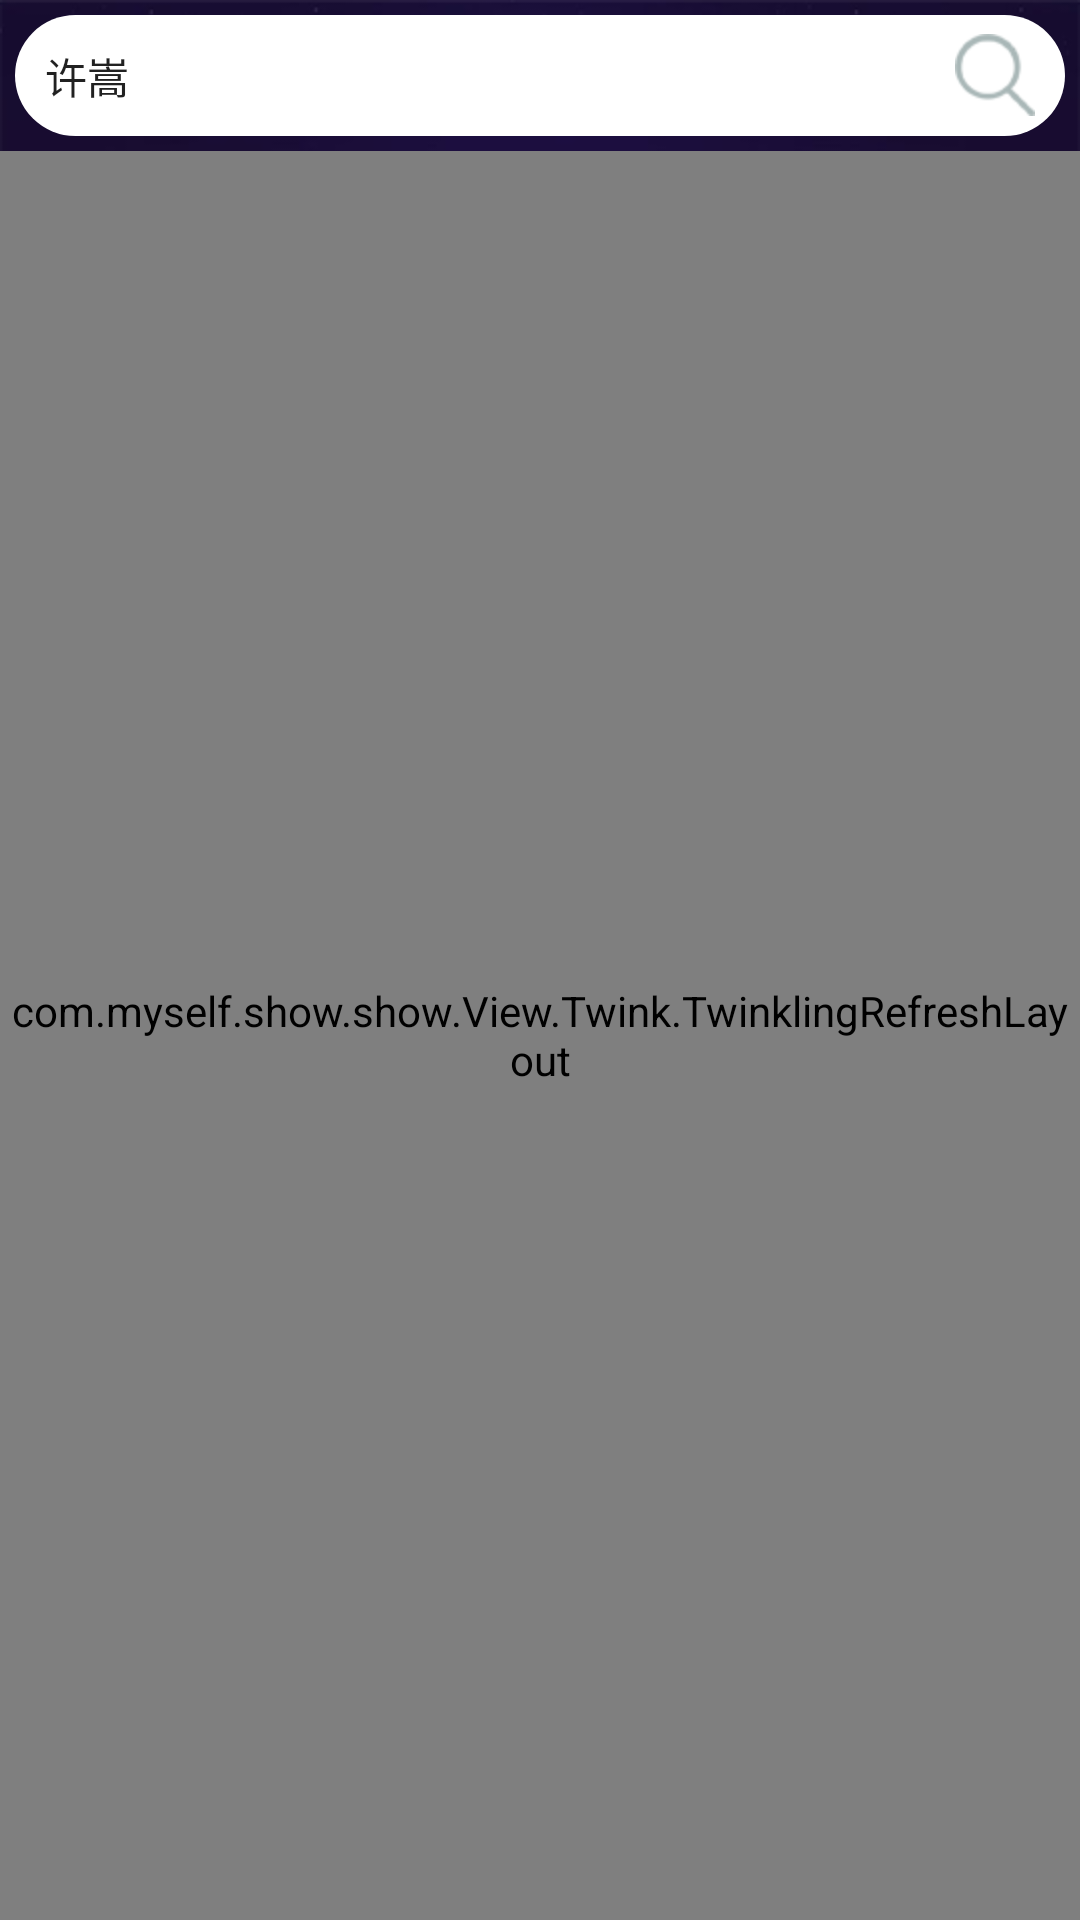

Layout XML and referenced resources for this Android screen:
<!-- AndroidManifest.xml: application theme AppTheme -->
<!-- res/layout/activity_music.xml -->
<?xml version="1.0" encoding="utf-8"?>
<LinearLayout xmlns:android="http://schemas.android.com/apk/res/android"
    xmlns:tools="http://schemas.android.com/tools"
    android:layout_width="match_parent"
    android:layout_height="match_parent"
    android:background="@mipmap/bg_1"
    android:fitsSystemWindows="true"
    android:orientation="vertical"
    tools:context="com.myself.show.show.Ui.music.acitivity.MusicActivity">

    <LinearLayout
        android:layout_width="match_parent"
        android:layout_height="wrap_content"
        android:layout_margin="5dp"
        android:background="@drawable/shape_white_coner_5"
        android:orientation="horizontal">

        <EditText
            android:id="@+id/search_content"
            android:layout_width="0dp"
            android:layout_height="wrap_content"
            android:layout_weight="1"
            android:background="@null"
            android:padding="10dp"
            android:text="许嵩"
            android:textSize="14dp" />

        <ImageView
            android:id="@+id/search"
            android:layout_width="wrap_content"
            android:layout_height="wrap_content"
            android:layout_gravity="center_vertical"
            android:layout_marginLeft="10dp"
            android:layout_marginRight="10dp"
            android:background="@mipmap/search" />
    </LinearLayout>

    <com.myself.show.show.View.Twink.TwinklingRefreshLayout
        android:id="@+id/refresh"
        android:layout_width="match_parent"
        android:layout_height="0dp"
        android:layout_weight="1">

        <android.support.v7.widget.RecyclerView
            android:id="@+id/search_result_show"
            android:layout_width="match_parent"
            android:layout_height="wrap_content"></android.support.v7.widget.RecyclerView>
    </com.myself.show.show.View.Twink.TwinklingRefreshLayout>

    <LinearLayout
        android:layout_width="match_parent"
        android:layout_height="50dp"
        android:gravity="center"
        android:visibility="gone"
        android:orientation="horizontal">

        <TextView
            android:id="@+id/run_song_name"
            android:layout_width="0dp"
            android:textSize="12dp"
            android:layout_height="wrap_content"
            android:layout_weight="1" />

        <TextView
            android:id="@+id/before"
            android:layout_width="wrap_content"
            android:layout_height="wrap_content"
            android:textColor="@color/white"
            android:padding="10dp"
            android:textSize="12dp"
            android:text="上一曲" />

        <TextView
            android:id="@+id/pause"
            android:layout_width="wrap_content"
            android:layout_height="wrap_content"
            android:textColor="@color/white"
            android:padding="10dp"
            android:textSize="12dp"
            android:text="暂停" />

        <TextView
            android:id="@+id/next"
            android:layout_width="wrap_content"
            android:layout_height="wrap_content"
            android:textColor="@color/white"
            android:padding="10dp"
            android:textSize="12dp"
            android:text="下一曲" />

        <TextView
            android:id="@+id/close"
            android:layout_width="wrap_content"
            android:layout_height="wrap_content"
            android:textColor="@color/white"
            android:padding="10dp"
            android:textSize="12dp"
            android:text="关闭" />
    </LinearLayout>
</LinearLayout>
<!-- resources referenced by this layout -->
<resources>
  <color name="white">#ffffff</color>
  <!-- drawable shape_white_coner_5 (drawable) -->
  <?xml version="1.0" encoding="utf-8"?>
  <shape android:shape="rectangle"
      xmlns:android="http://schemas.android.com/apk/res/android">
  
      <corners android:radius="90dp"/>
      <solid android:color="@color/white"/>
  
  
  </shape>
  <!-- mipmap bg_1: png bitmap (mipmap-hdpi, 142198 bytes) -->
  <!-- mipmap search: png bitmap (mipmap-hdpi, 1523 bytes) -->
  <style name="AppTheme" parent="Theme.AppCompat.Light.DarkActionBar">
          
          <item name="colorPrimary">@color/colorPrimary</item>
          <item name="colorPrimaryDark">@color/colorPrimaryDark</item>
          <item name="colorAccent">@color/colorAccent</item>
      </style>
  <color name="colorPrimary">#3F51B5</color>
  <color name="colorPrimaryDark">#303F9F</color>
  <color name="colorAccent">#FF4081</color>
</resources>
